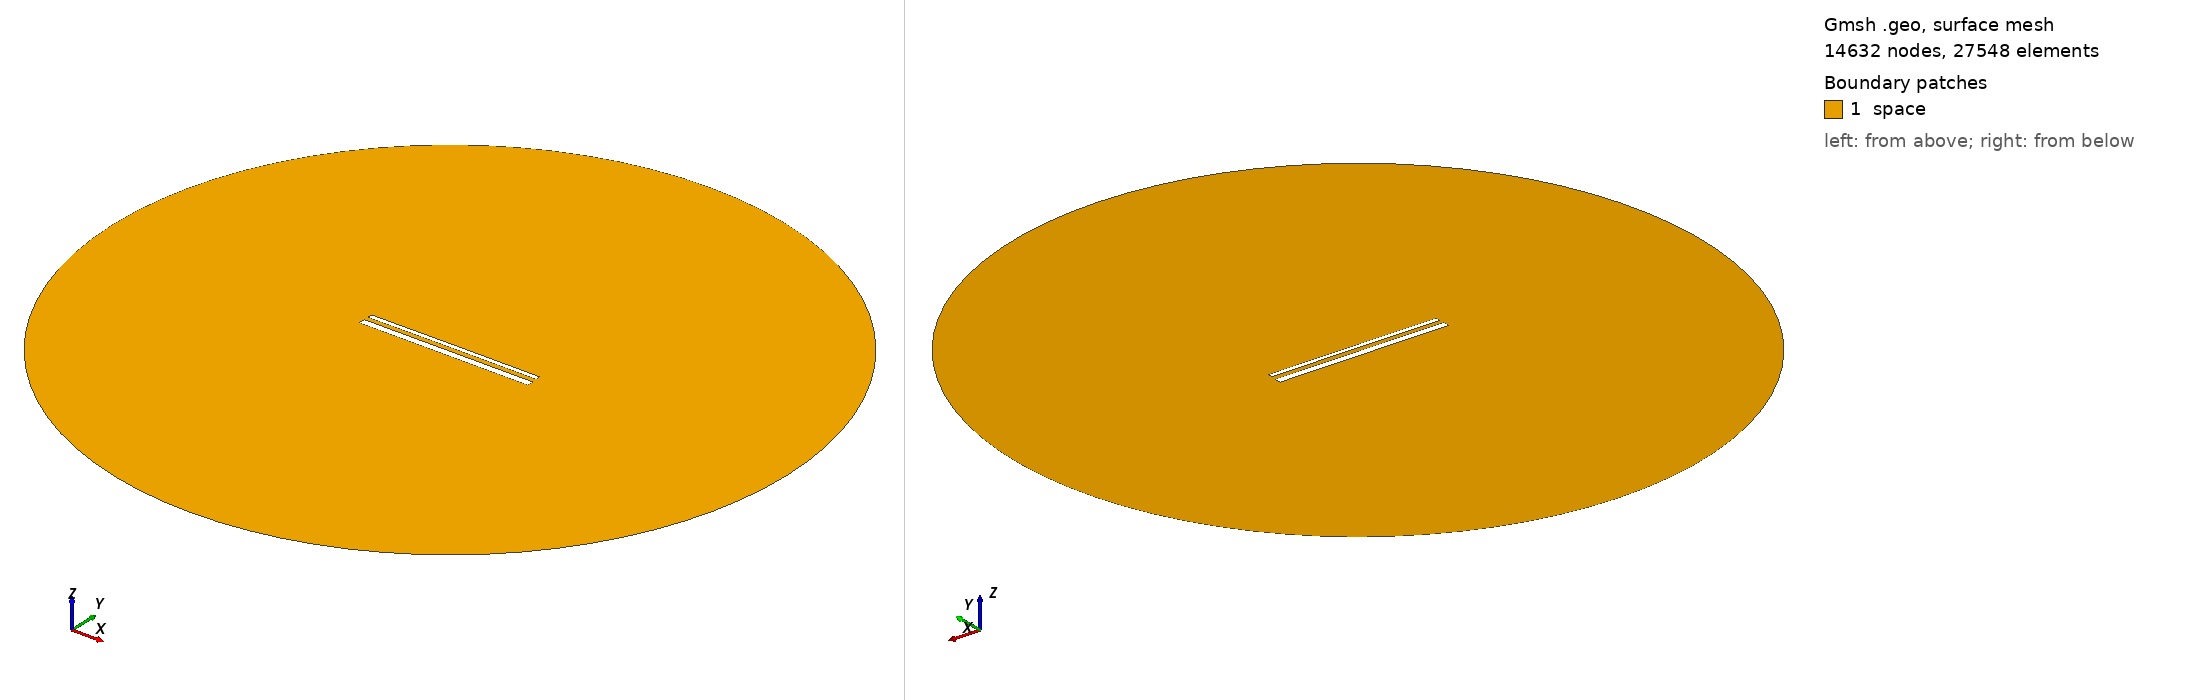

Gmsh geometry script, surface-meshed: 14632 nodes, 27548 surface elements. Boundary patches (legend numbers): 1 space. Left view from above one corner, right view from below the opposite corner. Legend entries are the model's physical surfaces. The drawing asked Gmsh for element sizes between 1% and 20% of the model's largest extent; the script's own settings can give other sizes.

=== 15588.geo (drawn) ===
//---------------------------------------
// Geometry kernel
//---------------------------------------

SetFactory("OpenCASCADE");



//---------------------------------------
// Parameters of the geometry
//---------------------------------------

// Overetch of the upper plate
overetch = 0.5;

// Distance between the plates
distance = 2.5;

// Discretization over the x axis (for the deformation)
nx = 50; 

// Length of the plate
L = 100 - overetch; 

// Number of modes
n = 4; 

// 1st mode coefficient
coeff(1) = 0.15;
beta(1) = 0.596864 * 3.1415926535 / L;

// 2nd mode coefficient
coeff(2) = 0.07499999999999998;
beta(2) = 1.49418 * 3.1415926535 / L;

// 3rd mode coefficient
coeff(3) = 0.0;
beta(3) = 2.50025 * 3.1415926535 / L;

// 4th mode coefficient
coeff(4) = 0.0;
beta(4) = 3.49999 * 3.1415926535 / L;



//---------------------------------------
// Upper plate (deformed rectangle)
//---------------------------------------

// Coordiantes of the upper plate
xmin = -50;
xmax = 50 - overetch;

// Height of the upper plate
yheight = 4 - 2 * overetch;

// Indexes of the points
UpperID[] = {};
LowerID[] = {};
LeftID[] = {};
RightID[] = {};

// Point index
p = 1;

// Horizontal edges
For i In {1:nx}
    x = xmin + (i-1)*(xmax - xmin)/(nx-1);

    y_bottom = distance / 2 + overetch;
    For j In {1:n}
        C = (Cosh(beta(j)*L) + Cos(beta(j)*L)) / (Sinh(beta(j)*L) + Sin(beta(j)*L));
        y_bottom  = y_bottom + coeff(j) * (Cosh(beta(j)*(x+50)) - Cos(beta(j)*(x+50)) - C * (Sinh(beta(j)*(x+50)) - Sin(beta(j)*(x+50))));
    EndFor

    y_top = y_bottom + yheight;

    Point(p) = {x, y_top, 0, 1.0};
    UpperID[i] = p;
    p = p + 1;

    Point(p) = {x, y_bottom, 0, 1.0};
    LowerID[i] = p;
    p = p + 1;
EndFor

// Create point lists
UpperPts[] = {}; LowerPts[] = {};
For i In {1:nx}
  UpperPts[] += {UpperID[i]};
  LowerPts[] += {LowerID[i]};
EndFor

// Build splines
Spline(1) = {UpperPts[]};
Spline(2) = {LowerPts[]};
Line(3) = {LowerPts[nx-1], UpperPts[nx-1]};
Line(4) = {LowerPts[0], UpperPts[0]};

// Build the plane surface
Curve Loop(1) = {2, 3, -1, -4};
Plane Surface(1) = {1};



//---------------------------------------
// Lower plate (rectangle)
//---------------------------------------

// Vertices
Point(1001) = {-50, -1, 0, 1.0};
Point(1002) = { 50, -1, 0, 1.0};
Point(1003) = { 50,  -5, 0, 1.0};
Point(1004) = {-50,  -5, 0, 1.0};

// Edges
Line(5) = {1001, 1002};
Line(6) = {1002, 1003};
Line(7) = {1003, 1004};
Line(8) = {1004, 1001};

// Plane surface
Line Loop(2) = {5, 6, 7, 8};
Plane Surface(2) = {2}; 



//---------------------------------------
// Outer (fictious) boundary
//---------------------------------------

// Points
Point(1005) = {0, 0, 0};       // Center
Point(1006) = {200, 0, 0};     // Start point
Point(1007) = {0, 200, 0};     // 90 degrees
Point(1008) = {-200, 0, 0};    // 180 degrees
Point(1009) = {0, -200, 0};    // 270 degrees

// Circle arcs (each needs start, center, end)
Circle(9) = {1006, 1005, 1007};
Circle(10) = {1007, 1005, 1008};
Circle(11) = {1008, 1005, 1009};
Circle(12) = {1009, 1005, 1006};

// Plane surface for the entire domain
Curve Loop(3) = {9, 10, 11, 12};
Surface(3) = {3};

// Subtract the plates from the whole domain to obtain the actual domain where we want to solve the equations
BooleanDifference{ Surface{3}; Delete; }{ Surface{1}; Surface{2}; Delete; }




//---------------------------------------
// Transfinite Lines/Curves
//---------------------------------------

// Set the number of points on the boundaries
r = 7;

// Plates
Transfinite Curve {1, 2} = 50*r Using Progression 1;
Transfinite Curve {3, 4} = 2*r Using Progression 1;
Transfinite Line {5, 7} = 50*r Using Progression 1;
Transfinite Line {6, 8} = 2*r Using Progression 1;

// Outer boundary
Transfinite Line {9, 10, 11, 12} = 20 Using Progression 1;



//---------------------------------------
// Physical groups
//---------------------------------------                

// Physical curves (boundaries)
Physical Line("force_segment", 10) = {2};
Physical Line("upper_plate", 11) = {1, 3, 4};
Physical Line("lower_plate", 12) = {5, 6, 7, 8};
Physical Line("boundary", 20) = {9, 10, 11, 12};

// Physical Surfaces
Physical Surface("space", 30) = {3};



//---------------------------------------
// 6. Generate the Mesh
//---------------------------------------

// 2D mesh generation
Mesh 2;
